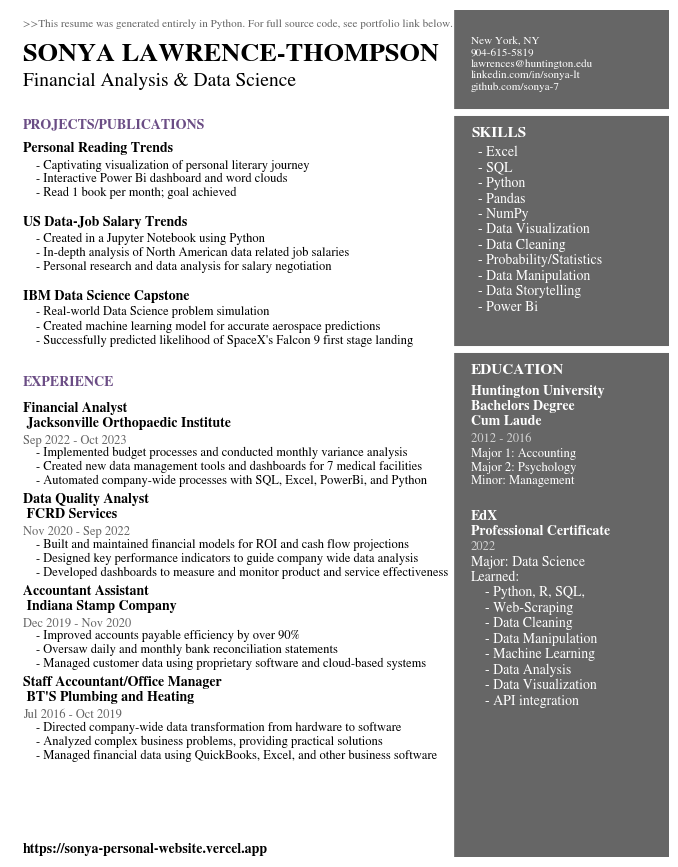

Python code for this plot:
# Resume details grouped by sections
Header = '>>This resume was generated entirely in Python. For full source code, see portfolio link below.'
Name = 'SONYA LAWRENCE-THOMPSON'.upper()
Title = 'Financial Analysis & Data Science'
Contact = 'New York, NY\n904-615-5819\nlawrences@huntington.edu\nlinkedin.com/in/sonya-lt\ngithub.com/sonya-7'
Portfolio = 'https://sonya-personal-website.vercel.app'

ProjectsHeader = 'PROJECTS/PUBLICATIONS'
ProjectOneTitle = 'Personal Reading Trends'
ProjectOneDesc = '- Captivating visualization of personal literary journey\n- Interactive Power Bi dashboard and word clouds\n- Read 1 book per month; goal achieved'
ProjectTwoTitle = 'US Data-Job Salary Trends'
ProjectTwoDesc = '- Created in a Jupyter Notebook using Python\n- In-depth analysis of North American data related job salaries\n- Personal research and data analysis for salary negotiation'
ProjectThreeTitle = 'IBM Data Science Capstone'
ProjectThreeDesc = '- Real-world Data Science problem simulation\n- Created machine learning model for accurate aerospace predictions\n- Successfully predicted likelihood of SpaceX\'s Falcon 9 first stage landing'

WorkHeader = 'EXPERIENCE'
WorkOneTitle = 'Financial Analyst\n Jacksonville Orthopaedic Institute'
WorkOneTime = 'Sep 2022 - Oct 2023'
WorkOneDesc = '- Implemented budget processes and conducted monthly variance analysis\n- Created new data management tools and dashboards for 7 medical facilities\n- Automated company-wide processes with SQL, Excel, PowerBi, and Python'
WorkTwoTitle = 'Data Quality Analyst\n FCRD Services'
WorkTwoTime = 'Nov 2020 - Sep 2022'
WorkTwoDesc = '- Built and maintained financial models for ROI and cash flow projections\n- Designed key performance indicators to guide company wide data analysis\n- Developed dashboards to measure and monitor product and service effectiveness'
WorkThreeTitle = 'Accountant Assistant\n Indiana Stamp Company'
WorkThreeTime = 'Dec 2019 - Nov 2020'
WorkThreeDesc = '- Improved accounts payable efficiency by over 90%\n- Oversaw daily and monthly bank reconciliation statements\n- Managed customer data using proprietary software and cloud-based systems'
WorkFourTitle = "Staff Accountant/Office Manager\n BT'S Plumbing and Heating"
WorkFourTime = 'Jul 2016 - Oct 2019'
WorkFourDesc = '- Directed company-wide data transformation from hardware to software\n- Analyzed complex business problems, providing practical solutions\n- Managed financial data using QuickBooks, Excel, and other business software'

SkillsHeader = 'SKILLS'
SkillsDesc = '- Excel\n- SQL\n- Python\n- Pandas\n- NumPy\n- Data Visualization\n- Data Cleaning\n- Probability/Statistics\n- Data Manipulation\n- Data Storytelling\n- Power Bi'

EduHeader = 'EDUCATION'
EduOneTitle = 'Huntington University\nBachelors Degree\nCum Laude'
EduOneTime = '2012 - 2016'
EduOneDesc = 'Major 1: Accounting\nMajor 2: Psychology\nMinor: Management'
CertifOneTitle = 'EdX\nProfessional Certificate'
CertifOneTime = '2022'
CertifOneDesc = 'Major: Data Science'
CertifOneDesc2 = 'Learned:\n\t\t\t - Python, R, SQL,\n\t\t\t - Web-Scraping\n\t\t\t - Data Cleaning \n\t\t\t - Data Manipulation\n\t\t\t - Machine Learning \n\t\t\t - Data Analysis\n\t\t\t - Data Visualization\n\t\t\t - API integration'

# Import styling package
import matplotlib.pyplot as plt

# set font
plt.rcParams['font.family'] = 'sans-serif'
plt.rcParams['font.sans-serif'] = 'STIXGeneral'

# Set borders
fig, ax = plt.subplots(figsize=(8.5, 11))

# Decorative Lines
ax.axvline(x=.5, ymin=0, ymax=1, color='#007ACC', alpha=0.0, linewidth=50)
plt.axvline(x=.99, color='#000000', alpha=0.6, linewidth=300)
plt.axhline(y=.88, xmin=0, xmax=1, color='#ffffff', linewidth=5)
plt.axhline(y=.6, xmin=0, xmax=1, color='#ffffff', linewidth=5)

# set background color
ax.set_facecolor('white')

# remove axes
plt.axis('off')

# add texts to complete resume
plt.annotate(Header, (.02,.98), weight='regular', fontsize=8, alpha=.6)
plt.annotate(Contact, (.7,.906), weight='regular', fontsize=8, color='#ffffff')
plt.annotate(SkillsHeader, (.7,.85), weight='bold', fontsize=11, color='#ffffff')
plt.annotate(SkillsDesc, (.711,.645), weight='regular', fontsize=10, color='#ffffff')
plt.annotate(EduHeader, (.7,.57), weight='bold', fontsize=11, color='#ffffff')
plt.annotate(EduOneTitle, (.7,.51), weight='bold', fontsize=10, color='#ffffff')
plt.annotate(EduOneTime, (.7,.49), weight='regular', fontsize=9, alpha=.7, color='#ffffff')
plt.annotate(EduOneDesc, (.7,.44), weight='regular', fontsize=9, color='#ffffff')
plt.annotate(CertifOneTitle, (.7,.38), weight='bold', fontsize=10, color='#ffffff')
plt.annotate(CertifOneTime, (.7,.363), weight='regular', fontsize=9, alpha=.7, color='#ffffff')
plt.annotate(CertifOneDesc, (.7,.343), weight='regular', fontsize=10, color='#ffffff')
plt.annotate(CertifOneDesc2, (.7,.18), weight='regular', fontsize=10, color='#ffffff')
plt.annotate(Name, (.02,.94), weight='bold', fontsize=19)
plt.annotate(Title, (.02,.91), weight='regular', fontsize=14)
plt.annotate(ProjectsHeader, (.02,.86), weight='bold', fontsize=10, color='#6b4d85')
plt.annotate(ProjectOneTitle, (.02,.832), weight='bold', fontsize=10)
plt.annotate(ProjectOneDesc, (.04,.78), weight='regular', fontsize=9)
plt.annotate(ProjectTwoTitle, (.02,.745), weight='bold', fontsize=10)
plt.annotate(ProjectTwoDesc, (.04,.693), weight='regular', fontsize=9)
plt.annotate(ProjectThreeTitle, (.02,.658), weight='bold', fontsize=10)
plt.annotate(ProjectThreeDesc, (.04,.606), weight='regular', fontsize=9)
plt.annotate(WorkHeader, (.02,.556), weight='bold', fontsize=10, color='#6b4d85')
plt.annotate(WorkOneTitle, (.02,.508), weight='bold', fontsize=10)
plt.annotate(WorkOneTime, (.02,.488), weight='regular', fontsize=9, alpha=.6)
plt.annotate(WorkOneDesc, (.04,.44), weight='regular', fontsize=9)
plt.annotate(WorkTwoTitle, (.02,.40), weight='bold', fontsize=10)
plt.annotate(WorkTwoTime, (.02,.38), weight='regular', fontsize=9, alpha=.6)
plt.annotate(WorkTwoDesc, (.04,.332), weight='regular', fontsize=9)
plt.annotate(WorkThreeTitle, (.02,.292), weight='bold', fontsize=10)
plt.annotate(WorkThreeTime, (.02,.272), weight='regular', fontsize=9, alpha=.6)
plt.annotate(WorkThreeDesc, (.04,.224), weight='regular', fontsize=9)
plt.annotate(WorkFourTitle, (.02,.184), weight='bold', fontsize=10)
plt.annotate(WorkFourTime, (.02,.164), weight='regular', fontsize=9, alpha=.6)
plt.annotate(WorkFourDesc, (.04,.116), weight='regular', fontsize=9)
plt.annotate(Portfolio, (.02,.005), weight='bold', fontsize=10)

plt.savefig('SonyaLawrenceThompsonResume.pdf', dpi=300, bbox_inches='tight')
